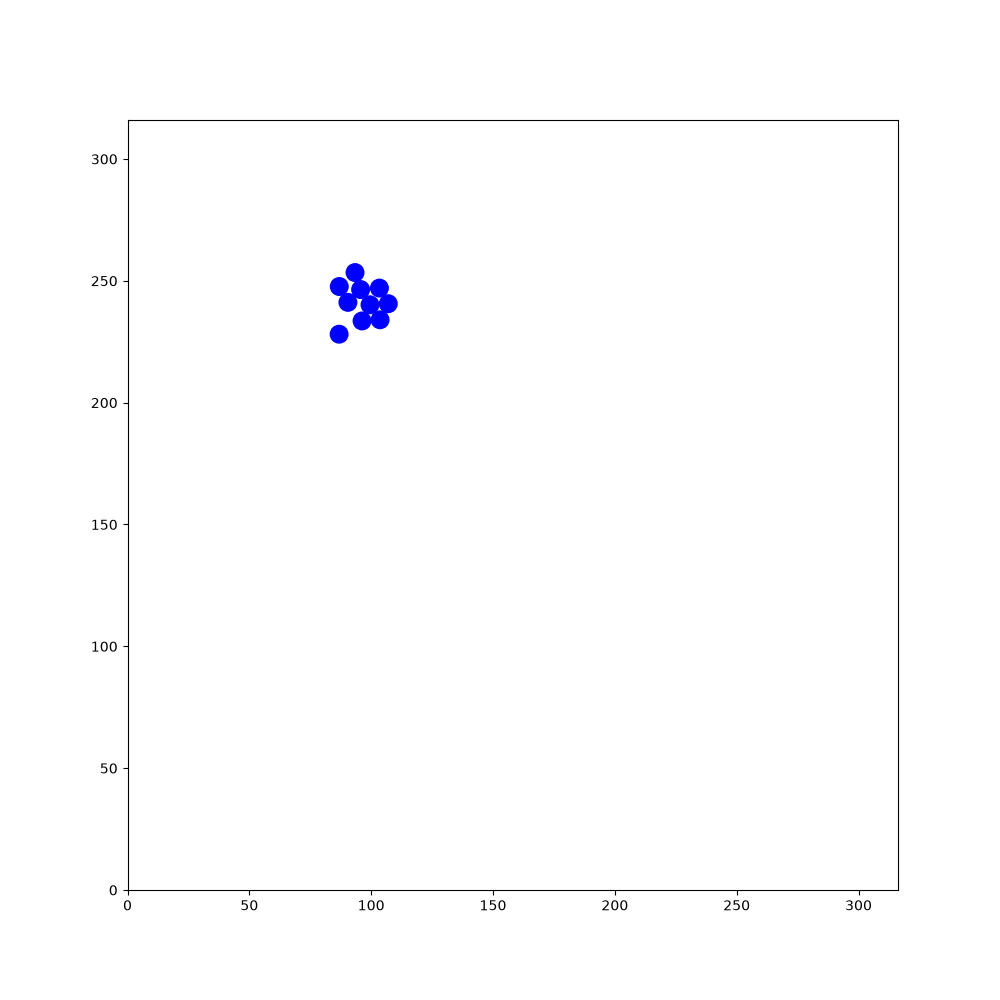

The data file committed next to this chart (first rows):
120.104, 211.515, 0.819499, 29.8016, 285.56, 1.47988, 34.0125, 101.476, 2.53077, 58.006, 64.1661, 3.02608, 116.214, 182.808, -2.17299, 103.22, 149.254, -1.51399, 100.775, 100.834, -3.11416, 155.326, 280.69, 0.696874
120.1, 211.5, 0.8195, 29.8, 285.6, 1.48, 34.01, 101.5, 2.531, 58.01, 64.17, 3.026, 116.2, 182.8, -2.173, 103.2, 149.3, -1.514, 100.8, 100.8, -3.114, 155.3, 280.7, 0.6969
120, 211.4, 1.269, 29.82, 285.4, 1.93, 34.11, 101.4, 2.989, 58.13, 64.18, -2.803, 116.3, 182.9, -1.739, 103.2, 149.3, -1.079, 99.63, 100.8, -3.111, 155.3, 280.6, 1.135
120, 211.3, 1.72, 29.89, 285.3, 2.376, 34.25, 101.4, -2.852, 58.26, 64.26, -2.364, 116.1, 181.8, -1.723, 103.1, 149.5, -0.6441, 98.53, 100.8, -3.118, 155.2, 280.5, 1.576
120.1, 211.2, 2.164, 29.99, 285.3, 2.807, 34.33, 101.5, -2.407, 58.32, 64.36, -1.913, 115.9, 180.8, -1.715, 103, 149.5, -0.1991, 97.41, 100.7, -3.125, 155.3, 280.3, 2.026
120.2, 211.1, 2.593, 30.12, 285.2, -3.043, 34.38, 101.6, -1.961, 58.34, 64.51, -1.472, 115.9, 180.9, -1.289, 102.8, 149.5, 0.2446, 96.34, 100.7, -3.111, 155.3, 280.2, 2.481
120.3, 211, 3.05, 30.26, 285.3, -2.596, 34.4, 101.7, -1.525, 58.3, 64.63, -1.02, 115.9, 181, -0.8325, 103.9, 149.8, 0.2303, 95.22, 100.7, -3.113, 155.4, 280.2, 2.933
120.4, 211.1, -2.78, 30.35, 285.4, -2.166, 34.37, 101.8, -1.09, 58.21, 64.73, -0.5699, 115.8, 181.1, -0.3951, 104.9, 150, 0.2387, 94.13, 100.7, -3.11, 155.6, 280.2, -2.908
120.5, 211.1, -2.343, 30.39, 285.5, -1.73, 34.28, 101.9, -0.6539, 58.1, 64.76, -0.1198, 115.6, 181.1, 0.05393, 106, 150.3, 0.2345, 93.05, 100.6, -3.122, 155.7, 280.3, -2.451
120.6, 211.2, -1.912, 30.38, 285.6, -1.278, 34.18, 101.9, -0.2088, 57.96, 64.75, 0.3241, 115.5, 181.1, 0.4999, 107.1, 150.5, 0.2236, 91.96, 100.6, -3.135, 155.8, 280.4, -2.011
120.6, 211.4, -1.463, 30.7, 284.5, -1.279, 34.1, 101.9, 0.2325, 57.83, 64.67, 0.7682, 115.4, 181, 0.9505, 108.1, 150.8, 0.2308, 90.88, 100.6, -3.14, 155.3, 279.3, -2.009
120.5, 211.5, -1.02, 31.03, 283.5, -1.262, 33.96, 101.8, 0.6718, 57.77, 64.57, 1.201, 115.4, 180.9, 1.395, 109.2, 151, 0.219, 89.77, 100.6, -3.134, 154.8, 278.4, -1.996
120.5, 211.6, -0.5819, 31.36, 282.4, -1.264, 33.87, 101.7, 1.113, 58.17, 65.62, 1.198, 115.4, 180.8, 1.839, 110.3, 151.3, 0.2374, 88.68, 100.6, 3.135, 154.4, 277.4, -1.993
120.4, 211.6, -0.1465, 31.68, 281.4, -1.259, 33.84, 101.6, 1.554, 58.58, 66.66, 1.198, 115.4, 180.6, 2.283, 111.3, 151.5, 0.2507, 87.62, 100.6, 3.131, 153.9, 276.4, -1.98
120.3, 211.6, 0.3035, 32.02, 280.4, -1.271, 33.86, 101.5, 2, 58.99, 67.71, 1.195, 114.8, 181.4, 2.278, 112.4, 151.8, 0.2632, 86.51, 100.6, 3.123, 153.5, 275.3, -1.996
120.1, 211.5, 0.7473, 32.34, 279.3, -1.266, 33.92, 101.4, 2.451, 59.39, 68.74, 1.205, 114, 182.3, 2.28, 113.4, 152.1, 0.2594, 85.41, 100.7, 3.113, 153, 274.3, -2
120.1, 211.4, 1.187, 32.68, 278.3, -1.25, 34.02, 101.4, 2.903, 59.79, 69.8, 1.21, 113.3, 183.1, 2.295, 114.5, 152.4, 0.2595, 84.32, 100.7, 3.103, 152.6, 273.3, -1.996
120.1, 211.3, 1.621, 33.01, 277.3, -1.249, 34.17, 101.4, -2.937, 60.16, 70.79, 1.218, 112.5, 184, 2.293, 115.5, 152.6, 0.2516, 83.22, 100.7, 3.103, 152.1, 272.4, -2
120.1, 211.2, 2.08, 33.35, 276.3, -1.249, 34.26, 101.4, -2.498, 60.14, 70.66, 1.659, 111.8, 184.8, 2.285, 116.6, 152.9, 0.2396, 82.16, 100.8, 3.106, 151.7, 271.4, -1.985
120.2, 211.1, 2.532, 33.28, 276.4, -0.8169, 34.33, 101.5, -2.053, 60.17, 70.57, 2.101, 111.1, 185.6, 2.283, 117.7, 153.2, 0.2414, 81.06, 100.8, 3.1, 151.2, 270.4, -1.969
119.2, 211.8, 2.535, 33.18, 276.5, -0.3761, 34.37, 101.6, -1.615, 59.63, 71.49, 2.105, 110.4, 186.5, 2.288, 118.8, 153.4, 0.2418, 80.01, 100.9, 3.107, 150.8, 269.4, -1.973
118.4, 212.4, 2.539, 33.09, 276.5, 0.06726, 34.35, 101.8, -1.157, 59.06, 72.46, 2.098, 109.7, 187.3, 2.29, 119.8, 153.7, 0.2423, 78.91, 100.9, 3.088, 150.4, 268.4, -1.982
117.5, 213, 2.528, 32.95, 276.4, 0.5092, 34.26, 101.9, -0.7128, 58.51, 73.39, 2.107, 108.9, 188.1, 2.305, 120.9, 154, 0.2467, 77.81, 101, 3.075, 150, 267.4, -1.976
116.6, 213.6, 2.535, 32.88, 276.4, 0.9441, 34.14, 101.9, -0.2792, 57.97, 74.31, 2.108, 108.2, 188.9, 2.32, 122, 154.2, 0.2425, 76.7, 101, 3.09, 149.5, 266.4, -1.964
115.7, 214.2, 2.54, 32.82, 276.2, 1.379, 34, 101.9, 0.1672, 57.41, 75.24, 2.114, 107.5, 189.7, 2.315, 123.1, 154.5, 0.2388, 75.62, 101.1, 3.102, 149.1, 265.4, -1.963
114.8, 214.9, 2.556, 32.83, 276.1, 1.827, 33.89, 101.9, 0.6243, 56.84, 76.19, 2.107, 106.7, 190.5, 2.32, 124.1, 154.8, 0.2303, 74.5, 101.1, 3.109, 148.7, 264.4, -1.961
113.9, 215.5, 2.554, 32.89, 276, 2.268, 33.83, 101.8, 1.076, 56.26, 77.17, 2.103, 106, 191.3, 2.315, 125.2, 155, 0.2424, 73.39, 101.2, 3.111, 148.3, 263.4, -1.953
112.9, 216.1, 2.558, 33.01, 275.9, 2.713, 33.81, 101.8, 1.521, 55.69, 78.13, 2.105, 105.2, 192.1, 2.329, 126.3, 155.3, 0.2454, 72.31, 101.2, 3.103, 148.3, 263.5, -1.509
112, 216.7, 2.562, 33.13, 275.9, -3.14, 33.83, 101.6, 1.954, 55.14, 79.06, 2.112, 104.4, 192.9, 2.331, 127.3, 155.5, 0.2456, 71.24, 101.2, 3.109, 148.3, 263.6, -1.069
112.2, 216.6, 3.013, 33.2, 275.9, -2.698, 33.88, 101.6, 2.408, 54.58, 79.99, 2.104, 103.7, 193.7, 2.32, 128.4, 155.8, 0.2448, 70.15, 101.3, 3.102, 148.2, 263.7, -0.6263
112.3, 216.7, -2.814, 33.27, 276, -2.252, 33.98, 101.5, 2.835, 54.04, 80.93, 2.09, 103, 194.5, 2.334, 129.4, 156.1, 0.2478, 69.06, 101.3, 3.095, 148.1, 263.8, -0.1713
112.4, 216.7, -2.371, 33.34, 276.1, -1.807, 34.1, 101.5, -3.013, 53.51, 81.85, 2.087, 102.2, 195.3, 2.334, 130.5, 156.3, 0.2529, 67.93, 101.4, 3.094, 147.9, 263.8, 0.2688
112.4, 216.8, -1.92, 33.34, 276.2, -1.37, 34.2, 101.5, -2.579, 52.97, 82.8, 2.085, 101.4, 196.1, 2.318, 131.5, 156.6, 0.2604, 66.79, 101.4, 3.096, 147.8, 263.7, 0.7118
112, 215.7, -1.912, 33.3, 276.3, -0.9389, 34.3, 101.6, -2.132, 52.42, 83.78, 2.077, 100.7, 196.9, 2.303, 132.6, 156.9, 0.2599, 65.66, 101.5, 3.1, 147.7, 263.6, 1.158
111.7, 214.7, -1.894, 33.21, 276.4, -0.4824, 34.35, 101.8, -1.687, 51.89, 84.74, 2.082, 99.98, 197.7, 2.297, 133.7, 157.2, 0.2591, 64.6, 101.5, 3.101, 147.7, 263.5, 1.595
111.7, 214.8, -1.448, 34.22, 275.9, -0.4795, 34.34, 101.9, -1.247, 51.35, 85.7, 2.075, 99.27, 198.5, 2.289, 134.7, 157.5, 0.2767, 63.47, 101.6, 3.106, 147.7, 263.4, 2.026
111.6, 214.9, -1.008, 35.16, 275.4, -0.4851, 34.28, 102, -0.8018, 50.81, 86.68, 2.075, 98.53, 199.4, 2.287, 135.7, 157.8, 0.2822, 62.38, 101.6, 3.098, 147.8, 263.2, 2.467
111.6, 215, -0.5721, 36.14, 274.9, -0.499, 35.05, 101.2, -0.7982, 50.27, 87.67, 2.081, 97.78, 200.2, 2.29, 136.7, 158.1, 0.2888, 61.3, 101.7, 3.099, 148, 263.2, 2.908
111.5, 215, -0.1271, 37.09, 274.3, -0.4876, 35.84, 100.4, -0.792, 49.71, 88.65, 2.086, 97.04, 201.1, 2.295, 137.8, 158.4, 0.2883, 60.21, 101.7, 3.114, 148.1, 263.2, -2.946
111.3, 215, 0.3146, 38.05, 273.8, -0.4998, 36.59, 99.62, -0.7853, 49.17, 89.59, 2.095, 96.31, 201.9, 2.306, 138.9, 158.7, 0.2805, 59.1, 101.7, 3.123, 148.2, 263.2, -2.497
111.2, 215, 0.7515, 39.02, 273.3, -0.4776, 37.35, 98.86, -0.7865, 48.61, 90.56, 2.102, 95.57, 202.7, 2.306, 140, 159, 0.2875, 57.96, 101.7, 3.128, 148.3, 263.3, -2.065
111.1, 214.9, 1.208, 40, 272.8, -0.4853, 38.11, 98.1, -0.7815, 48.07, 91.49, 2.103, 94.85, 203.5, 2.298, 141, 159.3, 0.2858, 56.9, 101.8, 3.13, 147.8, 262.4, -2.063
111.1, 214.7, 1.655, 40.94, 272.3, -0.4903, 38.88, 97.32, -0.7967, 47.49, 92.46, 2.104, 94.12, 204.3, 2.296, 142.1, 159.6, 0.297, 55.81, 101.8, -3.133, 147.3, 261.4, -2.072
111.2, 214.6, 2.102, 41.89, 271.8, -0.4816, 39.64, 96.54, -0.8108, 47.57, 92.38, 2.561, 93.39, 205.2, 2.301, 142, 159.6, 0.7502, 55.96, 101.8, -2.688, 146.7, 260.5, -2.074
111.2, 214.5, 2.539, 42.87, 271.3, -0.4817, 40.15, 95.84, -0.8243, 46.92, 92.86, 2.556, 93.49, 205.1, 2.74, 141.9, 159.5, 1.198, 56.05, 101.9, -2.239, 146.2, 259.6, -2.07
111.3, 214.5, 2.988, 42.75, 271.3, -0.05402, 39.61, 96.11, -0.3836, 46.45, 93.27, 2.553, 93.59, 205.1, -3.103, 141.9, 159.4, 1.642, 56.09, 102, -1.795, 145.7, 258.6, -2.069
111.4, 214.5, -2.842, 42.61, 271.3, 0.392, 39.63, 96.09, -0.3937, 46.55, 93.46, 2.554, 93.72, 205.1, -2.656, 141.9, 159.3, 2.094, 56.09, 102.1, -1.347, 145.2, 257.6, -2.076
110.4, 214.2, -2.826, 42.51, 271.2, 0.8268, 39.65, 96.02, -0.3924, 46.67, 93.7, 2.555, 93.83, 205.2, -2.211, 141.4, 160.2, 2.097, 56.03, 102.2, -0.9098, 144.7, 256.7, -2.08
109.3, 213.8, -2.827, 42.45, 271.1, 1.251, 39.62, 95.9, -0.4064, 46.77, 94.01, 2.558, 93.88, 205.3, -1.759, 140.9, 161.1, 2.099, 55.92, 102.3, -0.4744, 144.1, 255.7, -2.081
108.3, 213.5, -2.821, 42.44, 271.1, 1.693, 39.58, 95.71, -0.4035, 46.86, 94.39, 2.568, 93.87, 205.4, -1.306, 140.3, 162, 2.104, 55.8, 102.3, -0.05112, 143.6, 254.8, -2.082
107.2, 213.2, -2.823, 42.49, 270.9, 2.138, 39.56, 95.4, -0.4041, 46.94, 94.87, 2.581, 93.8, 205.6, -0.8662, 139.8, 163, 2.099, 55.66, 102.3, 0.3911, 143.1, 253.8, -2.075
106.2, 212.8, -2.819, 42.57, 270.8, 2.586, 40.11, 94.99, -0.401, 47.5, 94.81, 3.023, 93.67, 205.6, -0.4266, 139.2, 164, 2.1, 56.65, 102.7, 0.4065, 142.5, 252.8, -2.068
105.2, 212.5, -2.821, 42.67, 270.8, 3.029, 40.09, 94.52, -0.3994, 47.47, 94.97, 3.013, 93.57, 205.7, 0.0049, 138.6, 164.9, 2.106, 57.65, 103.1, 0.3981, 142, 251.9, -2.084
104.2, 212.1, -2.811, 42.8, 270.8, -2.807, 39.48, 94.52, 0.04176, 46.85, 95.14, 3.014, 93.46, 205.6, 0.4479, 138.1, 165.9, 2.102, 58.68, 103.6, 0.397, 141.5, 250.9, -2.093
103.1, 211.8, -2.806, 42.91, 270.9, -2.352, 38.87, 94.43, 0.4819, 46.21, 95.33, 3.006, 94.48, 206.1, 0.4517, 138.2, 165.8, 2.536, 59.65, 104, 0.401, 140.9, 250, -2.103
102.1, 211.4, -2.795, 42.97, 271, -1.923, 38.81, 94.84, 0.4821, 46.18, 95.6, 3.021, 95.44, 206.6, 0.4643, 138.3, 165.7, 2.986, 60.67, 104.4, 0.406, 140.3, 249, -2.102
101.6, 211.4, -2.803, 42.99, 271.1, -1.486, 38.73, 95.25, 0.4732, 46.11, 95.83, 3.017, 95.92, 206.7, 0.4629, 138.4, 165.7, -2.848, 61.7, 104.8, 0.4019, 139.8, 248.1, -2.094
101.3, 211.8, -2.802, 43.09, 270, -1.483, 38.67, 95.68, 0.4804, 46.06, 96.03, 3.014, 96.12, 206.5, 0.4645, 138.4, 165.8, -2.412, 62.74, 105.3, 0.3993, 139.3, 247.2, -2.087
101.7, 212.2, -2.351, 43.18, 268.9, -1.485, 38.6, 96.16, 0.4758, 46, 96.18, 3.034, 96.8, 206.6, 0.4669, 138.5, 165.9, -1.963, 63.78, 105.7, 0.4006, 138.7, 246.2, -2.082
101.6, 212.2, -2.347, 43.28, 267.8, -1.48, 38.56, 96.69, 0.4821, 45.94, 96.27, 3.033, 97.09, 206.3, 0.4645, 138.5, 166, -1.533, 64.76, 106.1, 0.4037, 138.2, 245.3, -2.097
101.2, 211.8, -2.331, 43.37, 266.7, -1.487, 38.5, 97.31, 0.4884, 45.83, 96.29, 3.036, 96.72, 205.9, 0.9111, 138.5, 166.1, -1.107, 65.8, 106.6, 0.4044, 137.6, 244.3, -2.1
... 1,740 more rows
